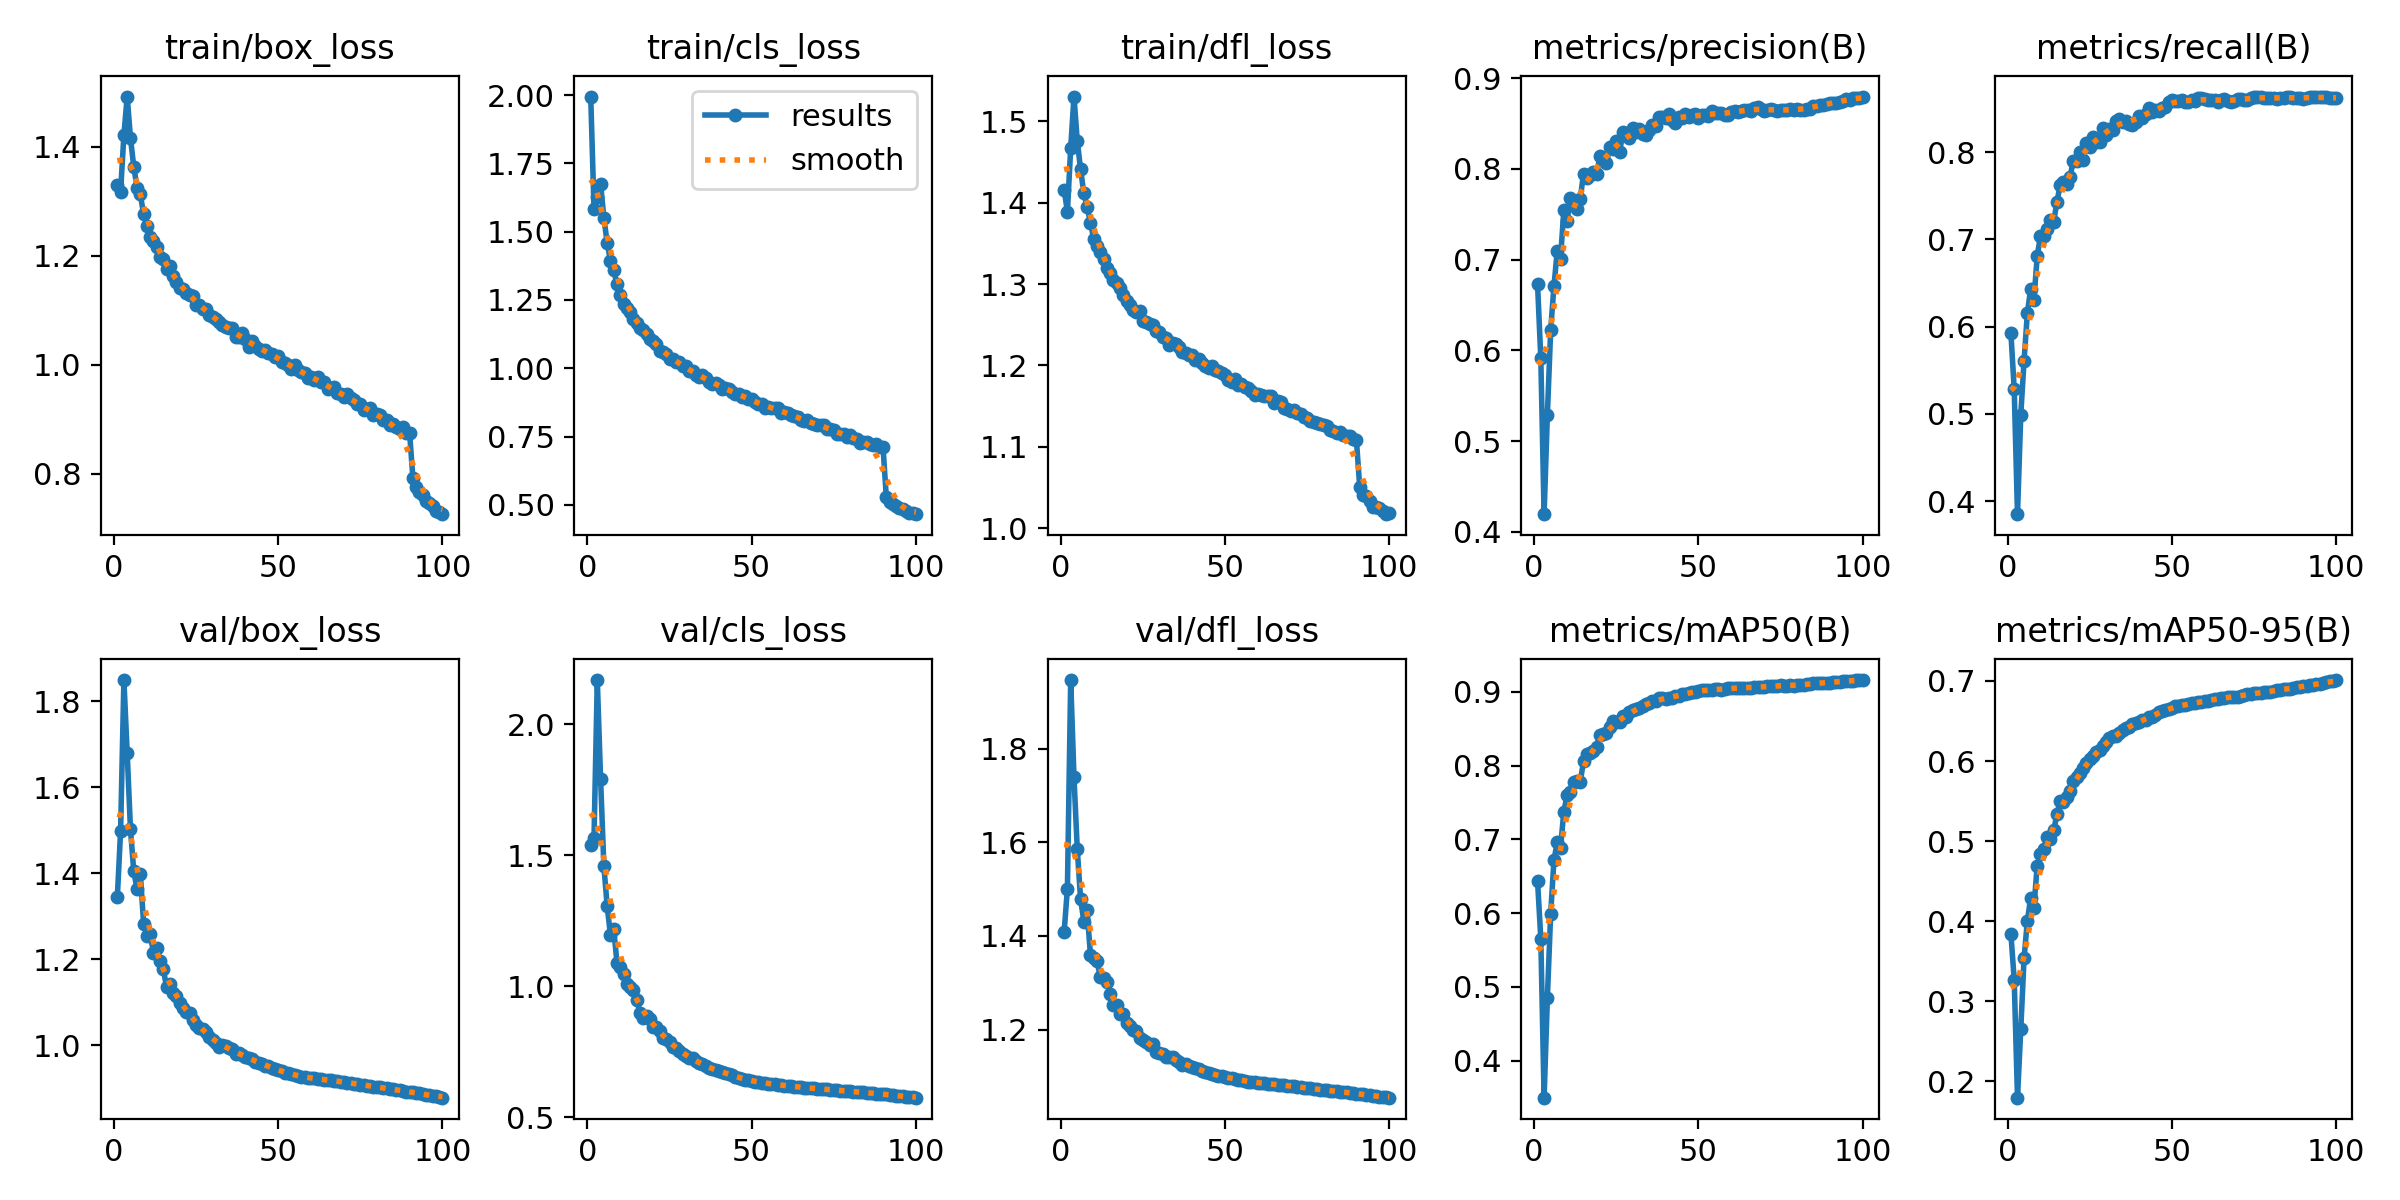

Data behind this chart, as committed beside it:
epoch, time, train/box_loss, train/cls_loss, train/dfl_loss, metrics/precision(B), metrics/recall(B), metrics/mAP50(B), metrics/mAP50-95(B), val/box_loss, val/cls_loss, val/dfl_loss, lr/pg0, lr/pg1, lr/pg2
1, 81.26, 1.329, 1.995, 1.416, 0.6735, 0.5922, 0.644, 0.3835, 1.344, 1.538, 1.408, 0.003328, 0.003328, 0.003328
2, 158.1, 1.318, 1.584, 1.389, 0.5912, 0.5284, 0.5655, 0.3266, 1.499, 1.566, 1.501, 0.006595, 0.006595, 0.006595
3, 233.5, 1.421, 1.626, 1.467, 0.4195, 0.3851, 0.3498, 0.1793, 1.85, 2.169, 1.946, 0.009796, 0.009796, 0.009796
4, 309, 1.492, 1.676, 1.53, 0.529, 0.4989, 0.485, 0.2652, 1.68, 1.793, 1.739, 0.009703, 0.009703, 0.009703
5, 384.2, 1.416, 1.551, 1.476, 0.6222, 0.5611, 0.5993, 0.3535, 1.503, 1.459, 1.585, 0.009604, 0.009604, 0.009604
6, 459.5, 1.364, 1.46, 1.441, 0.671, 0.6152, 0.6715, 0.4002, 1.405, 1.307, 1.48, 0.009505, 0.009505, 0.009505
7, 534.7, 1.325, 1.393, 1.412, 0.7094, 0.6433, 0.6963, 0.4285, 1.364, 1.196, 1.431, 0.009406, 0.009406, 0.009406
8, 609.9, 1.312, 1.359, 1.395, 0.701, 0.6308, 0.688, 0.4169, 1.399, 1.218, 1.455, 0.009307, 0.009307, 0.009307
9, 685.3, 1.276, 1.307, 1.375, 0.7544, 0.6806, 0.7376, 0.4693, 1.283, 1.089, 1.36, 0.009208, 0.009208, 0.009208
10, 760.6, 1.254, 1.269, 1.356, 0.7428, 0.7042, 0.7597, 0.484, 1.255, 1.073, 1.354, 0.009109, 0.009109, 0.009109
11, 836, 1.235, 1.235, 1.346, 0.7682, 0.7036, 0.7636, 0.4898, 1.26, 1.048, 1.347, 0.00901, 0.00901, 0.00901
12, 911.2, 1.227, 1.222, 1.339, 0.7627, 0.7119, 0.7779, 0.5045, 1.215, 1.01, 1.313, 0.008911, 0.008911, 0.008911
13, 986.3, 1.216, 1.204, 1.331, 0.7554, 0.7222, 0.7792, 0.502, 1.227, 0.9974, 1.31, 0.008812, 0.008812, 0.008812
14, 1062, 1.198, 1.18, 1.32, 0.7668, 0.7202, 0.7777, 0.5132, 1.195, 0.985, 1.302, 0.008713, 0.008713, 0.008713
15, 1137, 1.194, 1.167, 1.313, 0.7949, 0.7423, 0.8058, 0.5333, 1.178, 0.9478, 1.277, 0.008614, 0.008614, 0.008614
16, 1212, 1.175, 1.148, 1.305, 0.7898, 0.7629, 0.8158, 0.5505, 1.135, 0.8995, 1.253, 0.008515, 0.008515, 0.008515
17, 1287, 1.18, 1.139, 1.301, 0.7933, 0.7657, 0.817, 0.5487, 1.143, 0.8807, 1.252, 0.008416, 0.008416, 0.008416
18, 1363, 1.163, 1.125, 1.295, 0.7964, 0.7636, 0.8204, 0.5552, 1.121, 0.8864, 1.233, 0.008317, 0.008317, 0.008317
19, 1438, 1.151, 1.107, 1.287, 0.7947, 0.7718, 0.8257, 0.5626, 1.114, 0.8756, 1.234, 0.008218, 0.008218, 0.008218
20, 1513, 1.14, 1.099, 1.279, 0.8141, 0.7902, 0.8418, 0.5751, 1.099, 0.8446, 1.213, 0.008119, 0.008119, 0.008119
21, 1589, 1.139, 1.087, 1.274, 0.8114, 0.7898, 0.8424, 0.5801, 1.087, 0.8444, 1.208, 0.00802, 0.00802, 0.00802
22, 1664, 1.132, 1.064, 1.268, 0.8065, 0.8003, 0.8439, 0.5854, 1.079, 0.8294, 1.198, 0.007921, 0.007921, 0.007921
23, 1739, 1.127, 1.06, 1.266, 0.8242, 0.7911, 0.852, 0.5918, 1.074, 0.8025, 1.197, 0.007822, 0.007822, 0.007822
24, 1814, 1.125, 1.054, 1.267, 0.8219, 0.8104, 0.8601, 0.597, 1.06, 0.7978, 1.183, 0.007723, 0.007723, 0.007723
25, 1890, 1.11, 1.034, 1.255, 0.8304, 0.8057, 0.8593, 0.6025, 1.048, 0.7859, 1.177, 0.007624, 0.007624, 0.007624
26, 1965, 1.11, 1.034, 1.253, 0.8187, 0.8169, 0.8597, 0.6062, 1.04, 0.7692, 1.174, 0.007525, 0.007525, 0.007525
27, 2040, 1.102, 1.022, 1.251, 0.8412, 0.8118, 0.8676, 0.6111, 1.038, 0.7644, 1.168, 0.007426, 0.007426, 0.007426
28, 2115, 1.102, 1.021, 1.249, 0.8386, 0.8114, 0.8655, 0.6134, 1.031, 0.7546, 1.169, 0.007327, 0.007327, 0.007327
29, 2191, 1.091, 1.008, 1.242, 0.834, 0.8276, 0.8725, 0.6185, 1.019, 0.7434, 1.151, 0.007228, 0.007228, 0.007228
30, 2266, 1.087, 1.006, 1.241, 0.8453, 0.8201, 0.8748, 0.6236, 1.012, 0.7333, 1.15, 0.007129, 0.007129, 0.007129
31, 2341, 1.084, 0.9881, 1.236, 0.8413, 0.827, 0.8766, 0.6282, 1.005, 0.7245, 1.148, 0.00703, 0.00703, 0.00703
32, 2416, 1.078, 0.9898, 1.233, 0.8442, 0.8252, 0.8784, 0.6312, 0.9964, 0.7259, 1.142, 0.006931, 0.006931, 0.006931
33, 2491, 1.072, 0.9761, 1.225, 0.8387, 0.8353, 0.8808, 0.6315, 1.001, 0.7157, 1.141, 0.006832, 0.006832, 0.006832
34, 2566, 1.069, 0.9686, 1.227, 0.8376, 0.8385, 0.8832, 0.6348, 0.9982, 0.7054, 1.14, 0.006733, 0.006733, 0.006733
35, 2641, 1.067, 0.9756, 1.227, 0.8432, 0.8351, 0.8852, 0.639, 0.9937, 0.7026, 1.135, 0.006634, 0.006634, 0.006634
36, 2716, 1.066, 0.9653, 1.223, 0.8485, 0.8361, 0.8879, 0.6406, 0.9903, 0.6941, 1.131, 0.006535, 0.006535, 0.006535
37, 2791, 1.051, 0.9484, 1.216, 0.8473, 0.8328, 0.888, 0.6427, 0.9805, 0.6891, 1.125, 0.006436, 0.006436, 0.006436
38, 2866, 1.051, 0.9436, 1.215, 0.8576, 0.8311, 0.8913, 0.646, 0.9811, 0.683, 1.126, 0.006337, 0.006337, 0.006337
39, 2941, 1.058, 0.9445, 1.213, 0.8572, 0.8344, 0.8914, 0.6479, 0.9777, 0.6787, 1.123, 0.006238, 0.006238, 0.006238
40, 3016, 1.046, 0.9369, 1.213, 0.8562, 0.8415, 0.8905, 0.6492, 0.9723, 0.6751, 1.12, 0.006139, 0.006139, 0.006139
41, 3091, 1.033, 0.9247, 1.207, 0.861, 0.8394, 0.8913, 0.6511, 0.9716, 0.6734, 1.118, 0.00604, 0.00604, 0.00604
42, 3166, 1.044, 0.9269, 1.209, 0.8538, 0.8439, 0.8913, 0.6513, 0.9683, 0.6697, 1.116, 0.005941, 0.005941, 0.005941
43, 3240, 1.035, 0.9232, 1.203, 0.8511, 0.8503, 0.8947, 0.6549, 0.9622, 0.6666, 1.111, 0.005842, 0.005842, 0.005842
44, 3316, 1.028, 0.9145, 1.2, 0.8568, 0.8466, 0.8949, 0.6553, 0.959, 0.6627, 1.109, 0.005743, 0.005743, 0.005743
45, 3390, 1.025, 0.9064, 1.197, 0.8564, 0.8482, 0.8965, 0.6572, 0.9562, 0.6554, 1.107, 0.005644, 0.005644, 0.005644
46, 3465, 1.027, 0.905, 1.199, 0.8604, 0.8472, 0.8977, 0.6611, 0.9531, 0.6498, 1.105, 0.005545, 0.005545, 0.005545
47, 3540, 1.021, 0.8964, 1.195, 0.8573, 0.8509, 0.899, 0.6625, 0.952, 0.646, 1.104, 0.005446, 0.005446, 0.005446
48, 3615, 1.019, 0.8973, 1.193, 0.8594, 0.8522, 0.8995, 0.664, 0.9476, 0.6432, 1.101, 0.005347, 0.005347, 0.005347
49, 3690, 1.014, 0.8861, 1.19, 0.8605, 0.8576, 0.9005, 0.6655, 0.9454, 0.6423, 1.1, 0.005248, 0.005248, 0.005248
50, 3765, 1.016, 0.8881, 1.188, 0.8559, 0.8597, 0.9005, 0.6662, 0.9428, 0.639, 1.099, 0.005149, 0.005149, 0.005149
51, 3840, 1.005, 0.8753, 1.182, 0.8591, 0.8592, 0.9024, 0.6684, 0.9392, 0.6365, 1.097, 0.00505, 0.00505, 0.00505
52, 3914, 1.003, 0.87, 1.18, 0.8592, 0.8591, 0.9024, 0.6688, 0.9368, 0.6348, 1.096, 0.004951, 0.004951, 0.004951
53, 3989, 1, 0.8704, 1.183, 0.8583, 0.8598, 0.9025, 0.6698, 0.9348, 0.6327, 1.094, 0.004852, 0.004852, 0.004852
54, 4064, 0.9928, 0.8553, 1.176, 0.8635, 0.858, 0.9031, 0.67, 0.9323, 0.6307, 1.093, 0.004753, 0.004753, 0.004753
55, 4139, 0.9987, 0.8594, 1.178, 0.8619, 0.8572, 0.9034, 0.6712, 0.9303, 0.6286, 1.091, 0.004654, 0.004654, 0.004654
56, 4213, 0.9899, 0.8551, 1.173, 0.8617, 0.8598, 0.9034, 0.6723, 0.9284, 0.627, 1.09, 0.004555, 0.004555, 0.004555
57, 4288, 0.9867, 0.8548, 1.172, 0.862, 0.8584, 0.9028, 0.6722, 0.9275, 0.626, 1.089, 0.004456, 0.004456, 0.004456
58, 4363, 0.9854, 0.8536, 1.169, 0.859, 0.862, 0.9041, 0.6734, 0.9258, 0.6244, 1.088, 0.004357, 0.004357, 0.004357
59, 4438, 0.9748, 0.8372, 1.164, 0.8597, 0.8616, 0.9046, 0.6738, 0.9249, 0.6222, 1.087, 0.004258, 0.004258, 0.004258
60, 4513, 0.9778, 0.8409, 1.165, 0.8627, 0.8611, 0.905, 0.675, 0.924, 0.6208, 1.086, 0.004159, 0.004159, 0.004159
... 40 more rows
